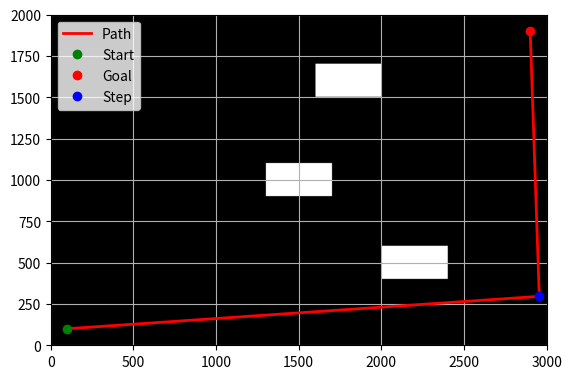

The script that saved this image:
from math import sqrt
import random
import numpy as np
import matplotlib.pyplot as plt

class Position():
    def __init__(self, x, y, theta):
        self.x = x
        self.y = y
        self.theta = theta

class Pathfinder():
    def __init__(self, start, goal, map_size, obstacle_map):
        self.start = start
        self.goal = goal
        self.map_size = map_size
        self.obstacle_map = obstacle_map
        
    def distance(self, node1: Position, node2: Position):
        return int(sqrt((node1.x - node2.x)**2+(node1.y - node2.y)**2))
        

    def collission(self, node1: Position, node2: Position):
        distance = self.distance(node1, node2)
        print(distance)
        for i in range(distance):
            t = i / distance
            x = int(start.x + t * (node2.x - node1.x))
            y = int(start.y + t * (node2.y - node1.y))
            # print(str(x) + "," + str(y))
            if obstacle_map[y, x] != 0:
                return True
            
        return False
    
        
    def plan(self):
        pos = self.goal
        
        while(self.collission(self.start, pos) or self.collission(pos, self.goal)):
            pos = Position(random.randint(0, 3000), random.randint(0, 2000), 0)
            
        print("Position: x=" + str(pos.x) + ", y=" + str(pos.y))
        return pos




start = Position(100, 100, 0)
goal = Position(2900, 1900, 0)
map_size = [3000, 2000]

# 2D obstacle map (1 = obstacle, 0 = free space)
obstacle_map = np.zeros((map_size[1], map_size[0]), dtype='int32')
obstacle_map[900:1100, 1300:1700] = 1  # Beispiel-Hindernis
obstacle_map[400:600, 2000:2400] = 1  # Beispiel-Hindernis
obstacle_map[1500:1700, 1600:2000] = 1  # Beispiel-Hindernis
# obstacle_map[150:250, 150:250] = 1  # weiteres Beispiel-Hindernis

pathfinder = Pathfinder(start, goal, map_size, obstacle_map)
path = pathfinder.plan()


plt.imshow(obstacle_map, cmap='gray', origin='lower')

# Linien
plt.plot([goal.x, path.x, start.x], [goal.y, path.y, start.y], '-r', linewidth=2, label='Path')  # Finalen Pfad in Rot zeichnen

# Start- und Zielpunkte
plt.plot(start.x, start.y, 'go', label='Start')
plt.plot(goal.x, goal.y, 'ro', label='Goal')

# Zwischenstep
plt.plot(path.x, path.y, 'bo', label='Step')


# Plot-Anpassungen
plt.xlim(0, map_size[0])
plt.ylim(0, map_size[1])
plt.legend()
plt.grid(True)
plt.show()